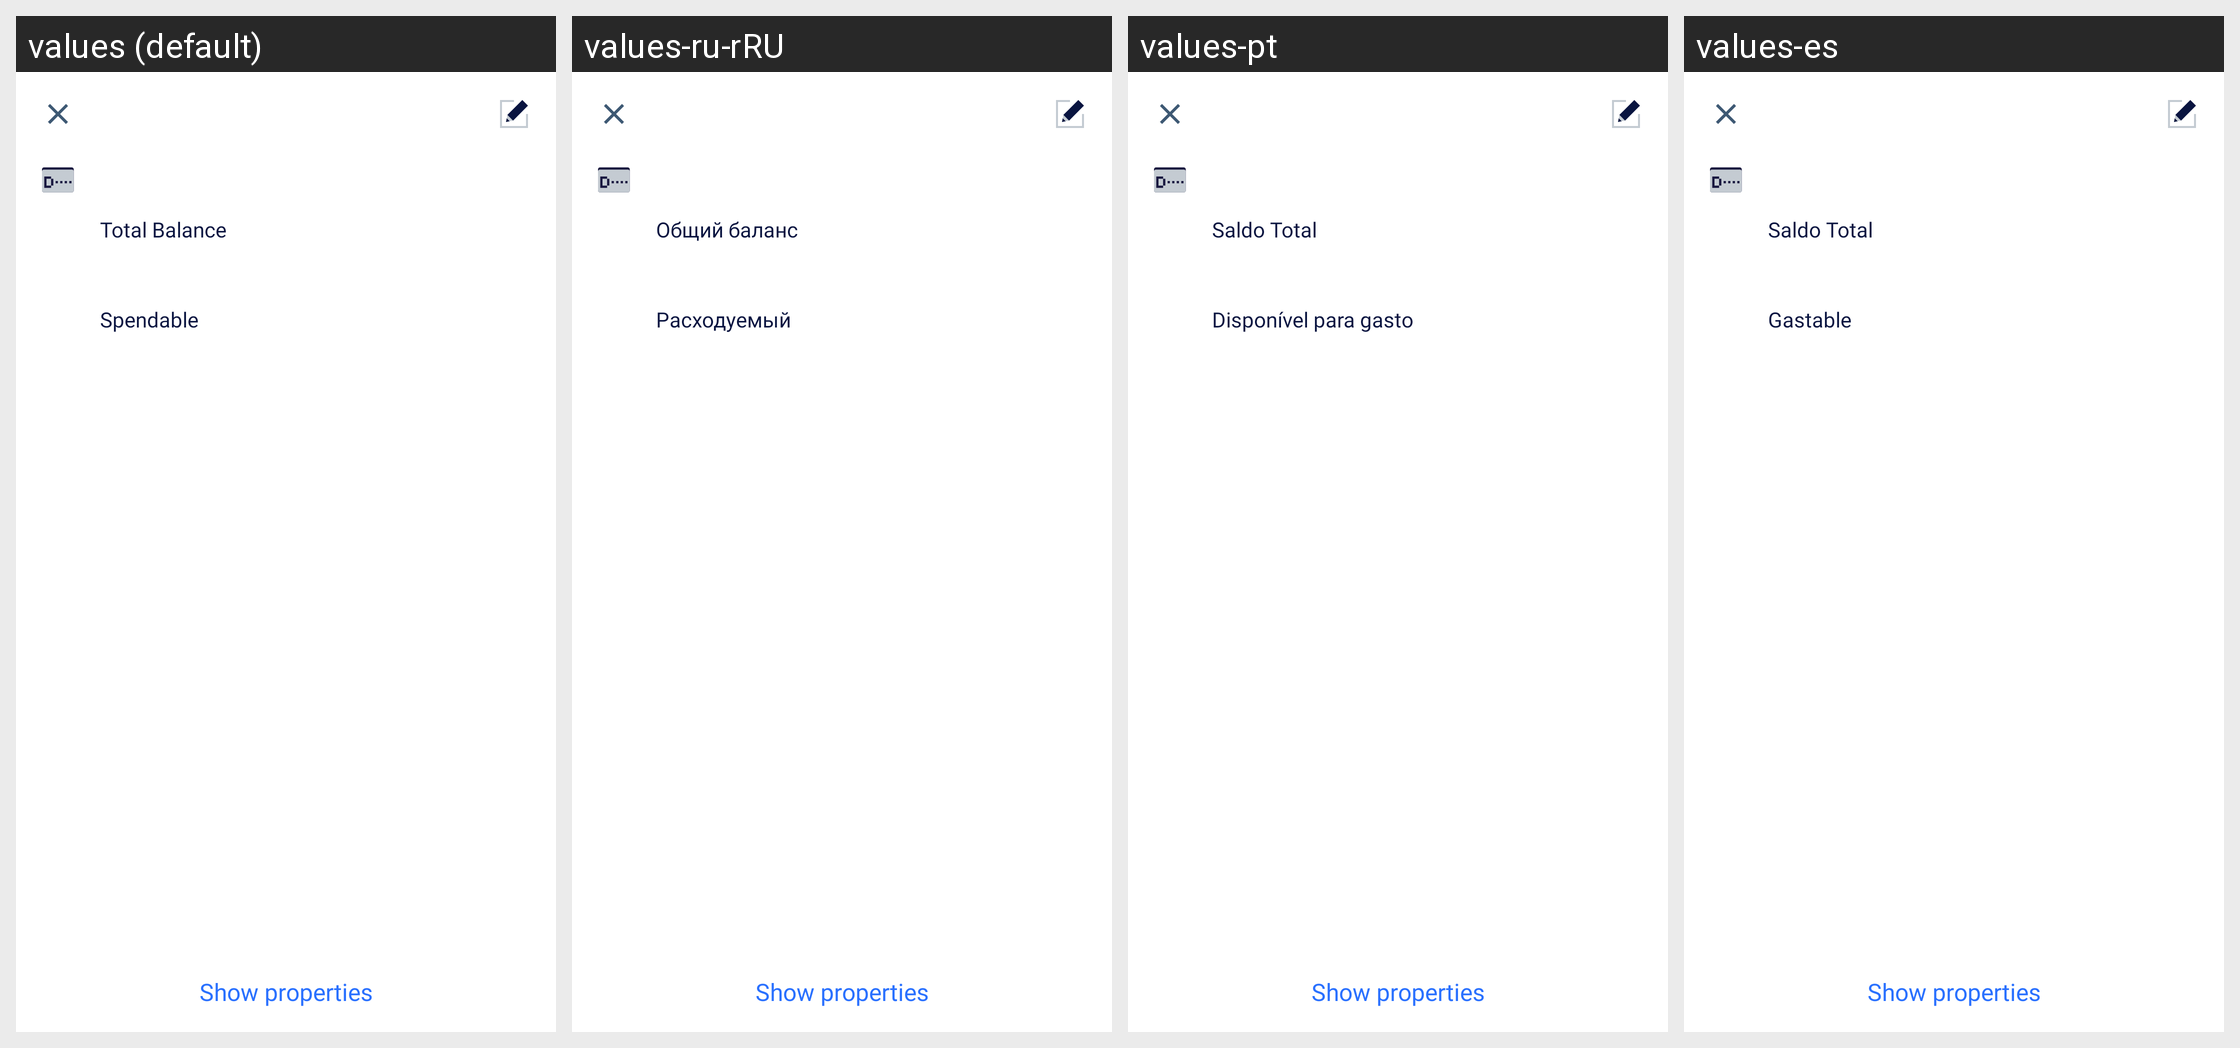

Locale-by-locale string values for the Android screen shown in this grid:
Android screen res/layout/account_details.xml rendered under 4 locales, left to right: values (default), values-ru-rRU, values-pt, values-es. Device: Nexus 5 (rendered at 1080×1920; each locale shown at half size, 540×960, under a caption strip naming it); theme AppTheme.NoActionBar.
Other locales in the repository, not shown: values-fr, values-pl, values-ru, values-vi, values-zh.
Strings drawn on this screen, with the default value and each locale's value (text and hints the layout hard-codes, and strings that could not be matched under every locale, appear in the picture but are not listed):

total_balance
  values: Total Balance
  values-ru-rRU: Общий баланс
  values-pt: Saldo Total
  values-es: Saldo Total

label_spendable
  values: Spendable
  values-ru-rRU: Расходуемый
  values-pt: Disponível para gasto
  values-es: Gastable

show_properties
  values: Show properties
  values-ru-rRU: Show properties  [not translated; the default value is used]
  values-pt: Show properties  [not translated; the default value is used]
  values-es: Show properties  [not translated; the default value is used]
